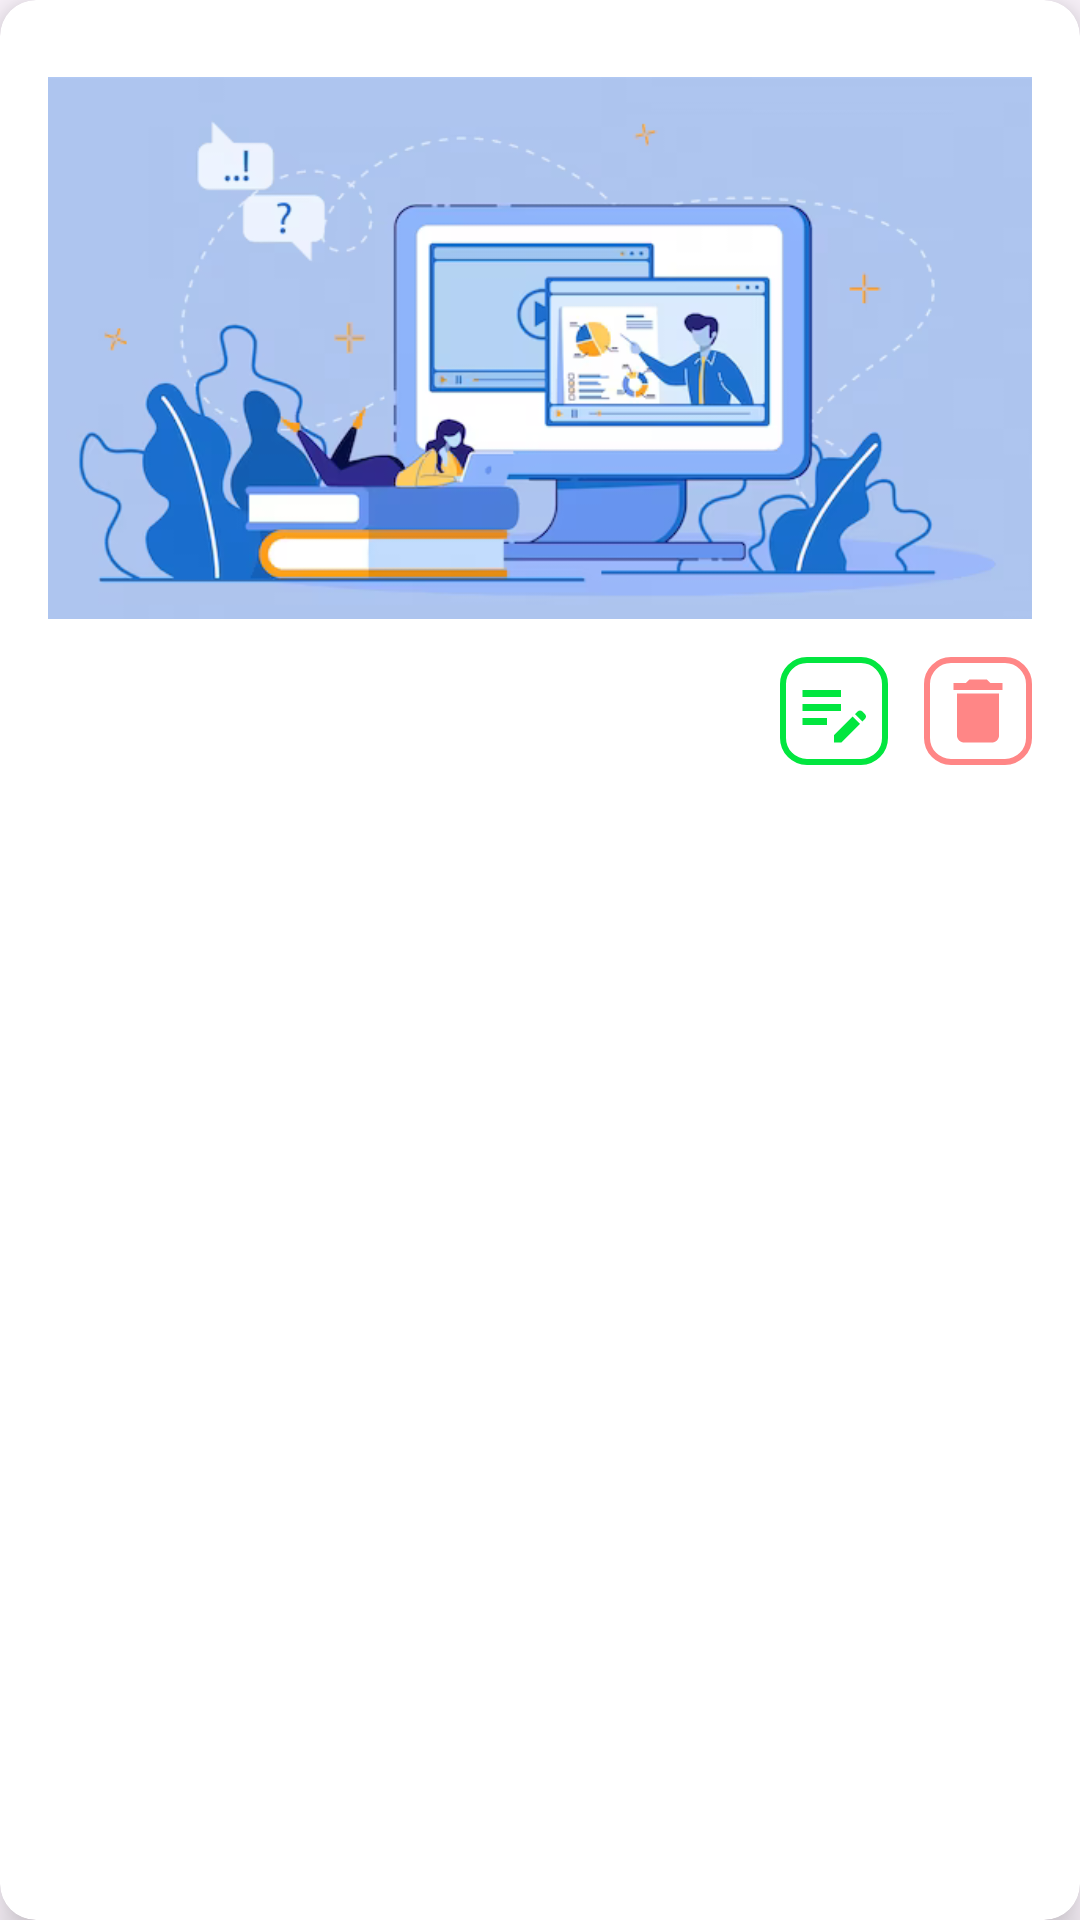

Produce the Android XML layout that renders to this screen, including the resource entries it uses.
<!-- AndroidManifest.xml: application theme Theme.AttendanceManagementSystem -->
<!-- res/layout/lecturer_dashboard_course_cards.xml -->
<?xml version="1.0" encoding="utf-8"?>
<androidx.cardview.widget.CardView
    xmlns:android="http://schemas.android.com/apk/res/android"
    xmlns:app="http://schemas.android.com/apk/res-auto"
    xmlns:tools="http://schemas.android.com/tools"
    android:id="@+id/lecturer_dashboard_card"
    android:layout_width="match_parent"
    android:layout_height="wrap_content"
    android:layout_margin="8dp"
    app:cardCornerRadius="12dp"
    app:cardElevation="8dp"
    android:clickable="true"
    android:focusable="true">

    <RelativeLayout
        android:layout_width="match_parent"
        android:layout_height="wrap_content"
        android:orientation="vertical"
        android:padding="16dp" >

        <ImageView
            android:id="@+id/lecturer_dashboard_card_image"
            android:layout_width="match_parent"
            android:layout_height="200dp"
            android:layout_gravity="center_horizontal"
            android:src="@drawable/dashboard_card_image" >
        </ImageView>

        <TextView
            android:id="@+id/lecturer_dashboard_card_course_id"
            android:layout_width="232dp"
            android:layout_height="wrap_content"
            android:layout_marginTop="8dp"
            android:layout_below="@id/lecturer_dashboard_card_image"
            android:fontFamily="@font/poppins_regular"
            android:textStyle="bold"
            android:textColor="@color/purple"
            android:textSize="26sp" >
        </TextView>

        <ImageButton
            android:id="@+id/lecturer_dashboard_card_edit_button"
            android:contentDescription="Edit Button"
            android:layout_width="36dp"
            android:layout_height="36dp"
            android:layout_below="@id/lecturer_dashboard_card_image"
            android:layout_toRightOf="@id/lecturer_dashboard_card_course_id"
            android:layout_marginTop="3dp"
            android:layout_marginLeft="12dp"
            android:background="@drawable/lecturer_dashboard_card_edit_button"
            android:onClick="editCourse" >
        </ImageButton>

        <ImageButton
            android:id="@+id/lecturer_dashboard_card_delete_button"
            android:contentDescription="Delete Button"
            android:layout_width="36dp"
            android:layout_height="36dp"
            android:layout_below="@id/lecturer_dashboard_card_image"
            android:layout_toRightOf="@id/lecturer_dashboard_card_edit_button"
            android:layout_marginTop="3dp"
            android:layout_marginLeft="12dp"
            android:background="@drawable/lecturer_dashboard_card_delete_button"
            android:onClick="deleteCourse" >
        </ImageButton>

        <TextView
            android:id="@+id/lecturer_dashboard_card_course_name"
            android:layout_width="match_parent"
            android:layout_height="wrap_content"
            android:layout_below="@id/lecturer_dashboard_card_course_id"
            android:fontFamily="@font/poppins_regular"
            android:textSize="20sp" >
        </TextView>

    </RelativeLayout>

</androidx.cardview.widget.CardView>
<!-- resources referenced by this layout -->
<resources>
  <color name="purple">#FF8692F7</color>
  <!-- drawable dashboard_card_image: png bitmap (drawable, 73666 bytes) -->
  <!-- drawable lecturer_dashboard_card_delete_button (drawable) -->
  <?xml version="1.0" encoding="utf-8"?>
  <layer-list xmlns:android="http://schemas.android.com/apk/res/android" >
      <item android:id="@+id/background">
          <shape android:shape="rectangle">
              <solid android:color="@android:color/transparent" />
              <corners android:radius="8dp" />
          </shape>
      </item>
      <item android:id="@+id/border">
          <shape android:shape="rectangle">
              <solid android:color="@android:color/transparent" />
              <stroke
                  android:width="2dp"
                  android:color="@color/light_red" />
              <corners android:radius="8dp" />
          </shape>
      </item>
      <item android:id="@+id/icon"
          android:drawable="@drawable/delete_icon"
          android:left="4dp"
          android:right="4dp"
          android:top="4dp"
          android:bottom="4dp" >
      </item>
  </layer-list>
  <!-- drawable lecturer_dashboard_card_edit_button (drawable) -->
  <?xml version="1.0" encoding="utf-8"?>
  <layer-list xmlns:android="http://schemas.android.com/apk/res/android" >
      <item android:id="@+id/background">
          <shape android:shape="rectangle">
              <solid android:color="@android:color/transparent" />
              <corners android:radius="8dp" />
          </shape>
      </item>
      <item android:id="@+id/border">
          <shape android:shape="rectangle">
              <solid android:color="@android:color/transparent" />
              <stroke
                  android:width="2dp"
                  android:color="#02e63f" />
              <corners android:radius="8dp" />
          </shape>
      </item>
      <item android:id="@+id/icon"
          android:drawable="@drawable/edit_icon"
          android:left="4dp"
          android:right="4dp"
          android:top="4dp"
          android:bottom="4dp" >
      </item>
  </layer-list>
  <style name="Theme.AttendanceManagementSystem" parent="Theme.Material3.DayNight.NoActionBar" />
  <color name="light_red">#FF8686</color>
  <!-- drawable delete_icon (drawable) -->
  <vector android:height="40dp" android:tint="#FF8686"
      android:viewportHeight="24" android:viewportWidth="24"
      android:width="40dp" xmlns:android="http://schemas.android.com/apk/res/android">
      <path android:fillColor="@android:color/white" android:pathData="M6,19c0,1.1 0.9,2 2,2h8c1.1,0 2,-0.9 2,-2V7H6v12zM19,4h-3.5l-1,-1h-5l-1,1H5v2h14V4z"/>
  </vector>
  <!-- drawable edit_icon (drawable) -->
  <vector android:height="40dp" android:tint="#02e63f"
      android:viewportHeight="24" android:viewportWidth="24"
      android:width="40dp" xmlns:android="http://schemas.android.com/apk/res/android">
      <path android:fillColor="@android:color/white" android:pathData="M3,10h11v2H3V10zM3,8h11V6H3V8zM3,16h7v-2H3V16zM18.01,12.87l0.71,-0.71c0.39,-0.39 1.02,-0.39 1.41,0l0.71,0.71c0.39,0.39 0.39,1.02 0,1.41l-0.71,0.71L18.01,12.87zM17.3,13.58l-5.3,5.3V21h2.12l5.3,-5.3L17.3,13.58z"/>
  </vector>
</resources>
